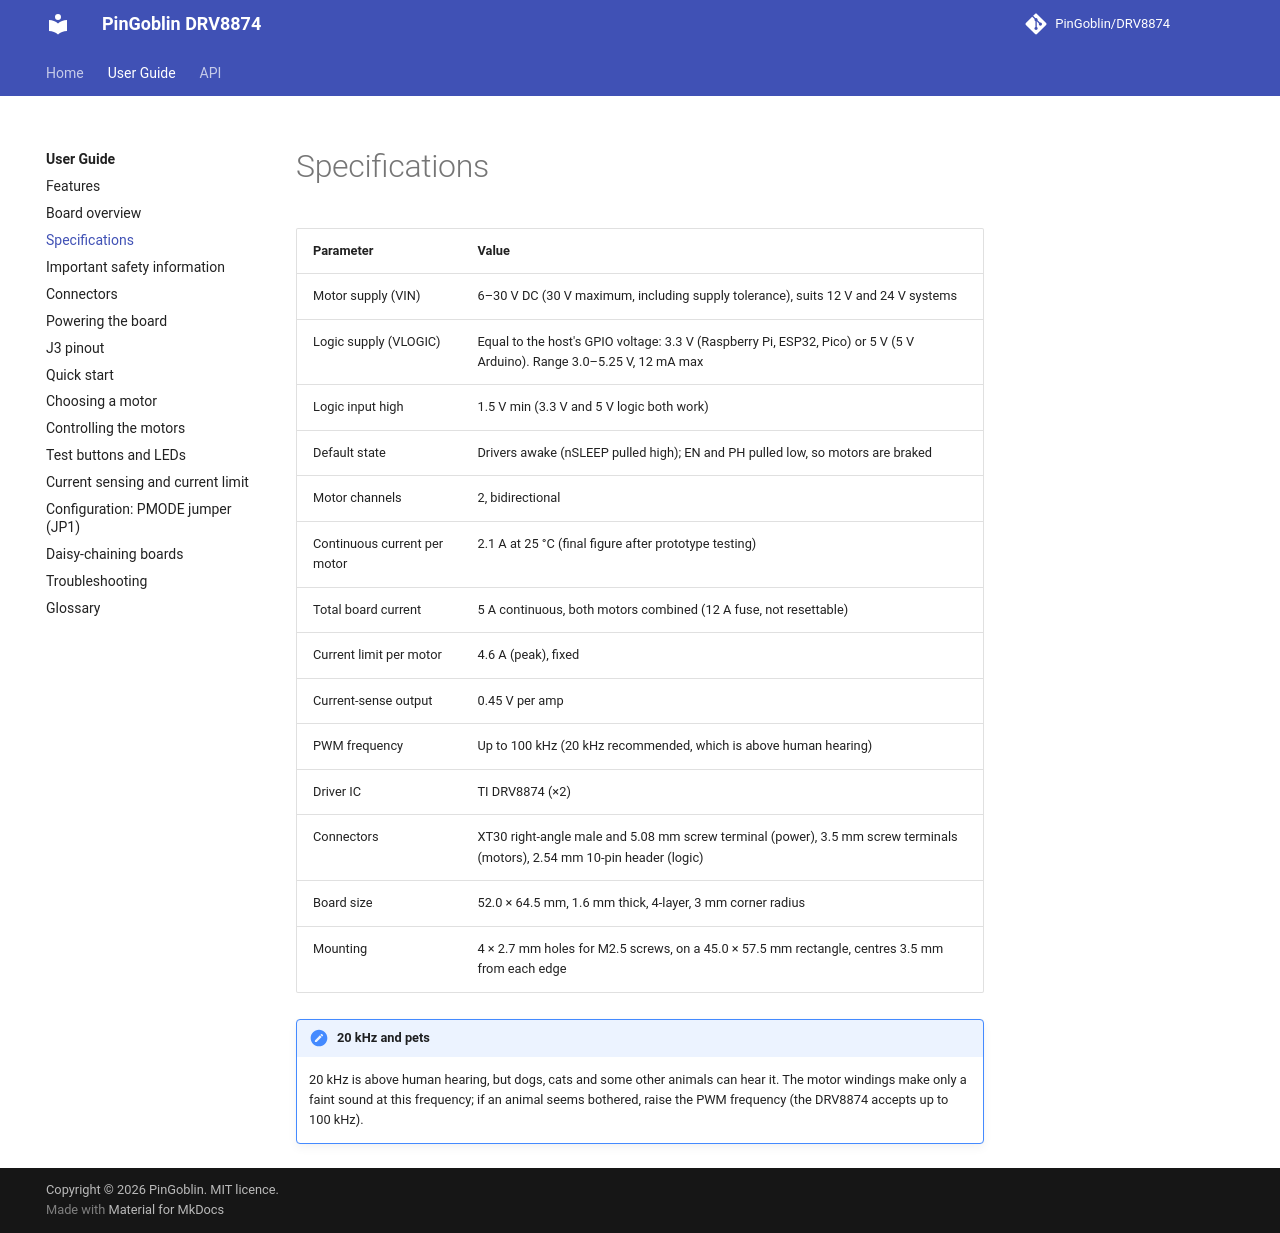

repository: PinGoblin/DRV8874 · page: guide/specifications/index.html · generator: mkdocs

# Specifications

| Parameter | Value |
| --- | --- |
| Motor supply (VIN) | 6–30 V DC (30 V maximum, including supply tolerance), suits 12 V and 24 V systems |
| Logic supply (VLOGIC) | Equal to the host's GPIO voltage: 3.3 V (Raspberry Pi, ESP32, Pico) or 5 V (5 V Arduino). Range 3.0–5.25 V, 12 mA max |
| Logic input high | 1.5 V min (3.3 V and 5 V logic both work) |
| Default state | Drivers awake (nSLEEP pulled high); EN and PH pulled low, so motors are braked |
| Motor channels | 2, bidirectional |
| Continuous current per motor | 2.1 A at 25 °C (final figure after prototype testing) |
| Total board current | 5 A continuous, both motors combined (12 A fuse, not resettable) |
| Current limit per motor | 4.6 A (peak), fixed |
| Current-sense output | 0.45 V per amp |
| PWM frequency | Up to 100 kHz (20 kHz recommended, which is above human hearing) |
| Driver IC | TI DRV8874 (×2) |
| Connectors | XT30 right-angle male and 5.08 mm screw terminal (power), 3.5 mm screw terminals (motors), 2.54 mm 10-pin header (logic) |
| Board size | 52.0 × 64.5 mm, 1.6 mm thick, 4-layer, 3 mm corner radius |
| Mounting | 4 × 2.7 mm holes for M2.5 screws, on a 45.0 × 57.5 mm rectangle, centres 3.5 mm from each edge |

!!! note "20 kHz and pets"
    20 kHz is above human hearing, but dogs, cats and some other animals can hear it.
    The motor windings make only a faint sound at this frequency; if an animal seems
    bothered, raise the PWM frequency (the DRV8874 accepts up to 100 kHz).
